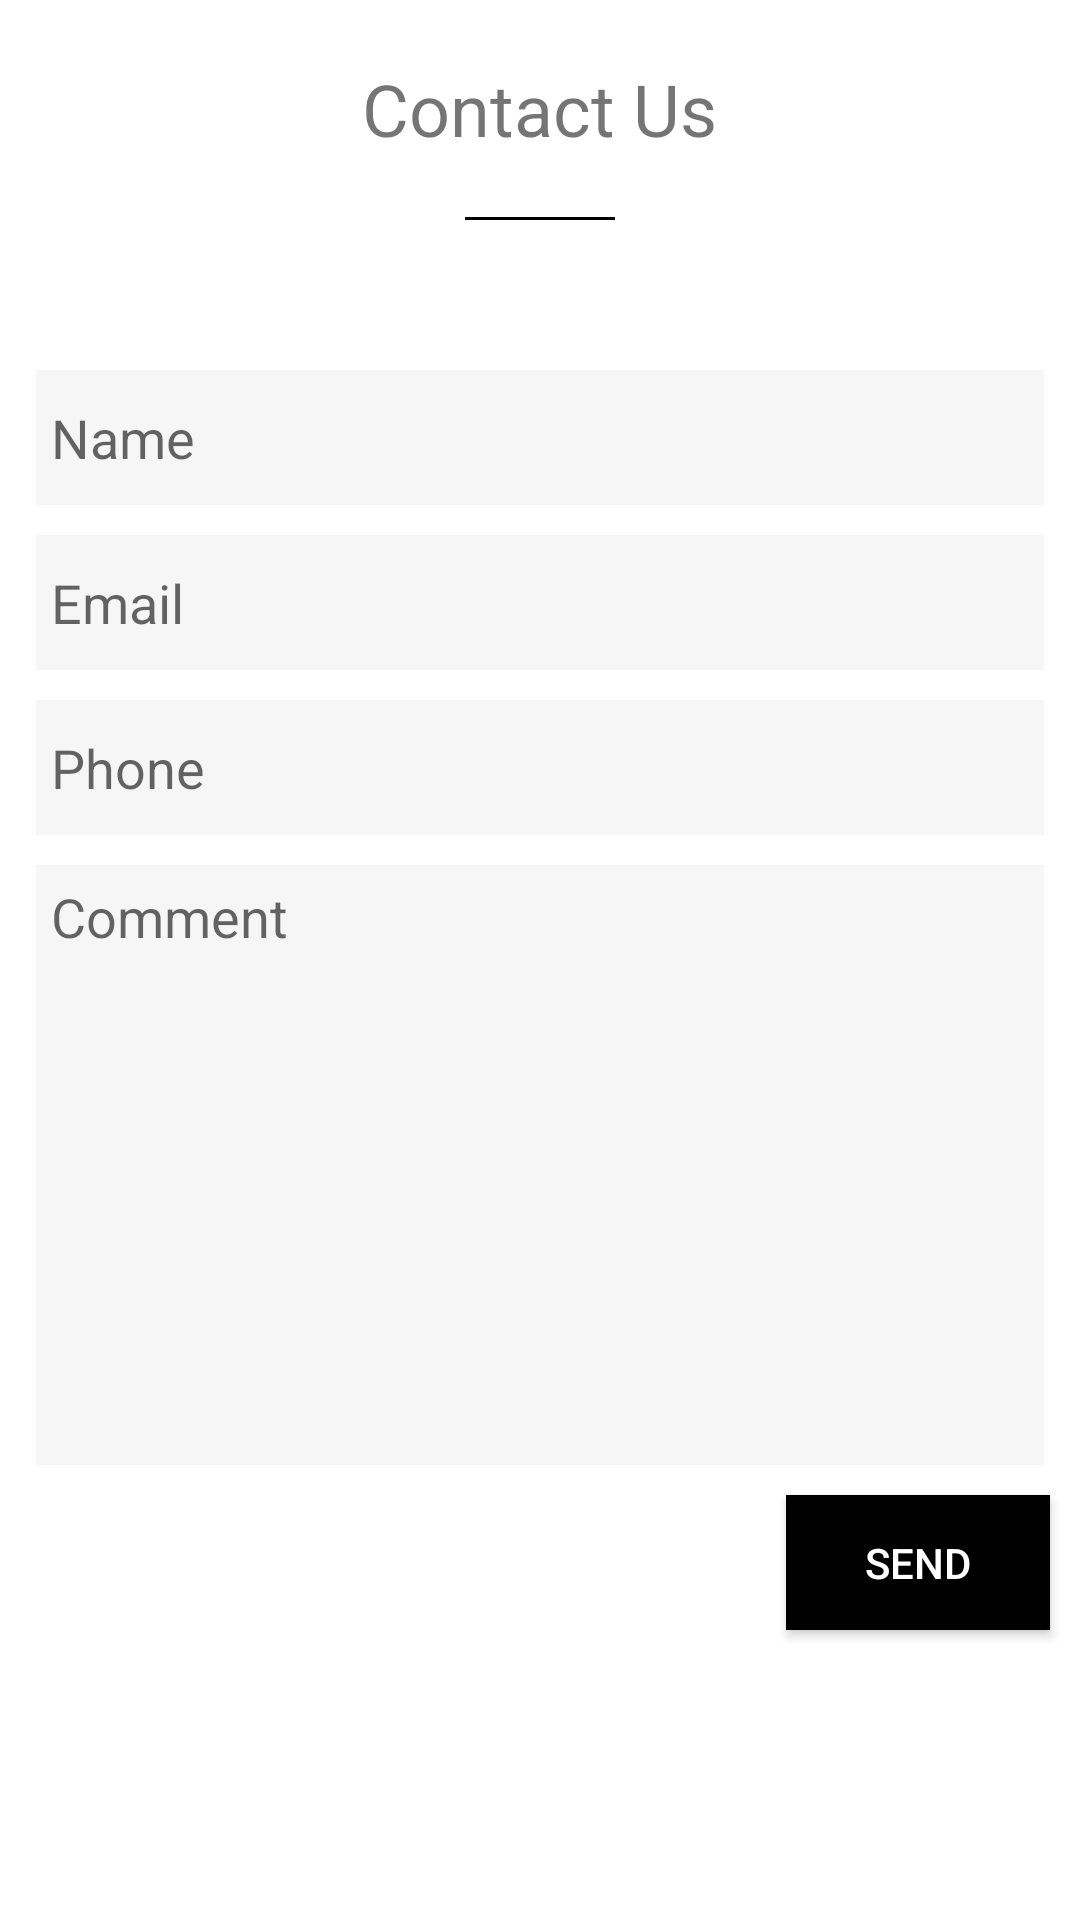

Layout XML and referenced resources for this Android screen:
<!-- AndroidManifest.xml: application theme Theme.Ziloe -->
<!-- res/layout/fragment_contact_us_.xml -->
<?xml version="1.0" encoding="utf-8"?>
<FrameLayout xmlns:android="http://schemas.android.com/apk/res/android"
    xmlns:tools="http://schemas.android.com/tools"
    android:layout_width="match_parent"
    android:clickable="true"
    android:background="#ffffff"
    android:layout_height="match_parent"
    tools:context=".view.fragments.contact.ContactUs_Fragment">

    <ScrollView
        android:layout_width="match_parent"
        android:layout_height="match_parent">

    <RelativeLayout
        android:layout_width="match_parent"
        android:layout_height="wrap_content">


    <TextView
        android:textSize="24sp"
        android:id="@+id/contact_header"
        android:layout_marginTop="20dp"
        android:layout_width="wrap_content"
        android:layout_height="wrap_content"
        android:layout_centerHorizontal="true"
        android:text="Contact Us" />

        <TextView
            android:id="@+id/line_mark"
            android:layout_width="50dp"
            android:layout_height="1dp"
            android:layout_below="@id/contact_header"
            android:layout_centerHorizontal="true"
            android:layout_marginTop="20dp"
            android:background="#000000" />


        <LinearLayout
            android:layout_marginTop="40dp"
            android:layout_marginLeft="12dp"
            android:layout_marginRight="12dp"
            android:layout_below="@id/line_mark"
            android:orientation="vertical"
            android:id="@+id/name_email_layout"
            android:layout_width="match_parent"
            android:layout_height="wrap_content">


            <EditText
                android:layout_marginTop="10dp"
                android:padding="5dp"
                android:hint="Name"
                android:layout_width="match_parent"
                android:maxHeight="200dp"
                android:textSize="18sp"
                android:background="@drawable/ts"
                android:layout_height="45dp"
                android:id="@+id/contactName_input"/>



            <EditText
                android:layout_marginTop="10dp"
                android:padding="5dp"
                android:hint="Email"
                android:layout_width="match_parent"
                android:maxHeight="200dp"
                android:textSize="18sp"
                android:background="@drawable/ts"
                android:layout_height="45dp"
                android:id="@+id/contactEmail_input"/>



            <EditText
                android:layout_marginTop="10dp"
                android:padding="5dp"
                android:hint="Phone"
                android:layout_width="match_parent"
                android:maxHeight="200dp"
                android:textSize="18sp"
                android:background="@drawable/ts"
                android:layout_height="45dp"
                android:id="@+id/contactPhone_input"/>


            <LinearLayout
                android:layout_marginTop="10dp"
                android:layout_width="match_parent"
                android:background="#F6F6F6"
                android:layout_height="200dp">

                    <EditText
                        android:padding="5dp"
                        android:hint="Comment"
                        android:layout_width="match_parent"
                        android:maxHeight="200dp"
                        android:textSize="18sp"
                        android:background="@drawable/ts"
                        android:layout_height="wrap_content"
                        android:id="@+id/contactComment_input"/>


            </LinearLayout>


        </LinearLayout>


        <androidx.appcompat.widget.AppCompatButton
            android:layout_below="@id/name_email_layout"
            android:layout_width="wrap_content"
            android:layout_height="45dp"
            android:layout_alignParentRight="true"
            android:layout_margin="10dp"
            android:text="SEND"
            android:id="@+id/send_messageBtn"
            android:background="#000000"
            android:textColor="#ffffff"/>

    </RelativeLayout>

    </ScrollView>

</FrameLayout>
<!-- resources referenced by this layout -->
<resources>
  <!-- drawable ts (drawable) -->
  <?xml version="1.0" encoding="utf-8"?>
  <selector xmlns:android="http://schemas.android.com/apk/res/android">
      <item>
          <shape android:shape="rectangle">
              <solid android:color="#F6F6F6"/>
              <stroke android:color="#F6F6F6"/>
          </shape>
      </item>
  </selector>
  <style name="Theme.Ziloe" parent="Theme.MaterialComponents.DayNight.NoActionBar">
          
          <item name="colorPrimary">@color/golden</item>
          <item name="colorPrimaryVariant">@color/purple_700</item>
          <item name="colorOnPrimary">@color/white</item>
          
          <item name="colorSecondary">@color/teal_200</item>
          <item name="colorSecondaryVariant">@color/teal_700</item>
          <item name="colorOnSecondary">@color/black</item>
          
          <item name="android:statusBarColor" tools:targetApi="l">?attr/colorPrimaryVariant</item>
          
      </style>
  <color name="golden">#a56600</color>
  <color name="purple_700">#FF3700B3</color>
  <color name="white">#FFFFFFFF</color>
  <color name="teal_200">#FF03DAC5</color>
  <color name="teal_700">#FF018786</color>
  <color name="black">#FF000000</color>
</resources>
